The GitHub repository Cristinamulas/transfer_learning_keras contains a labelled image folder "data" with 4 categories: cardboard, chips, metal, plastic. Examples follow, each with its label.

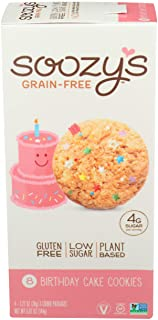
Label: plastic

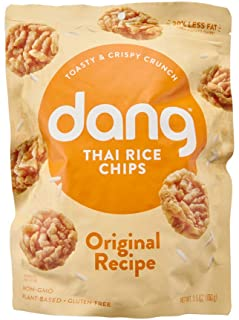
Label: plastic

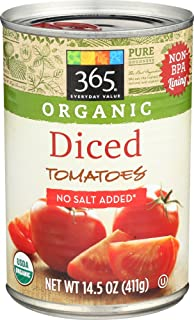
Label: metal

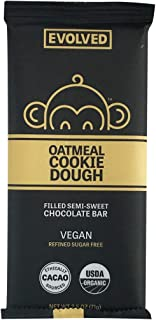
Label: plastic

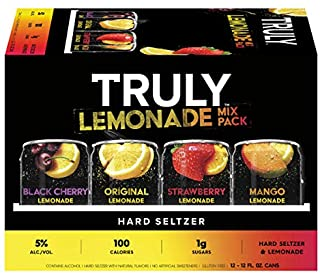
Label: cardboard

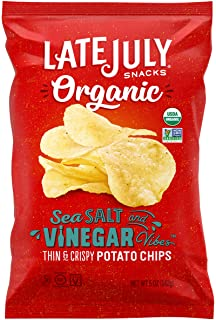
Label: plastic
